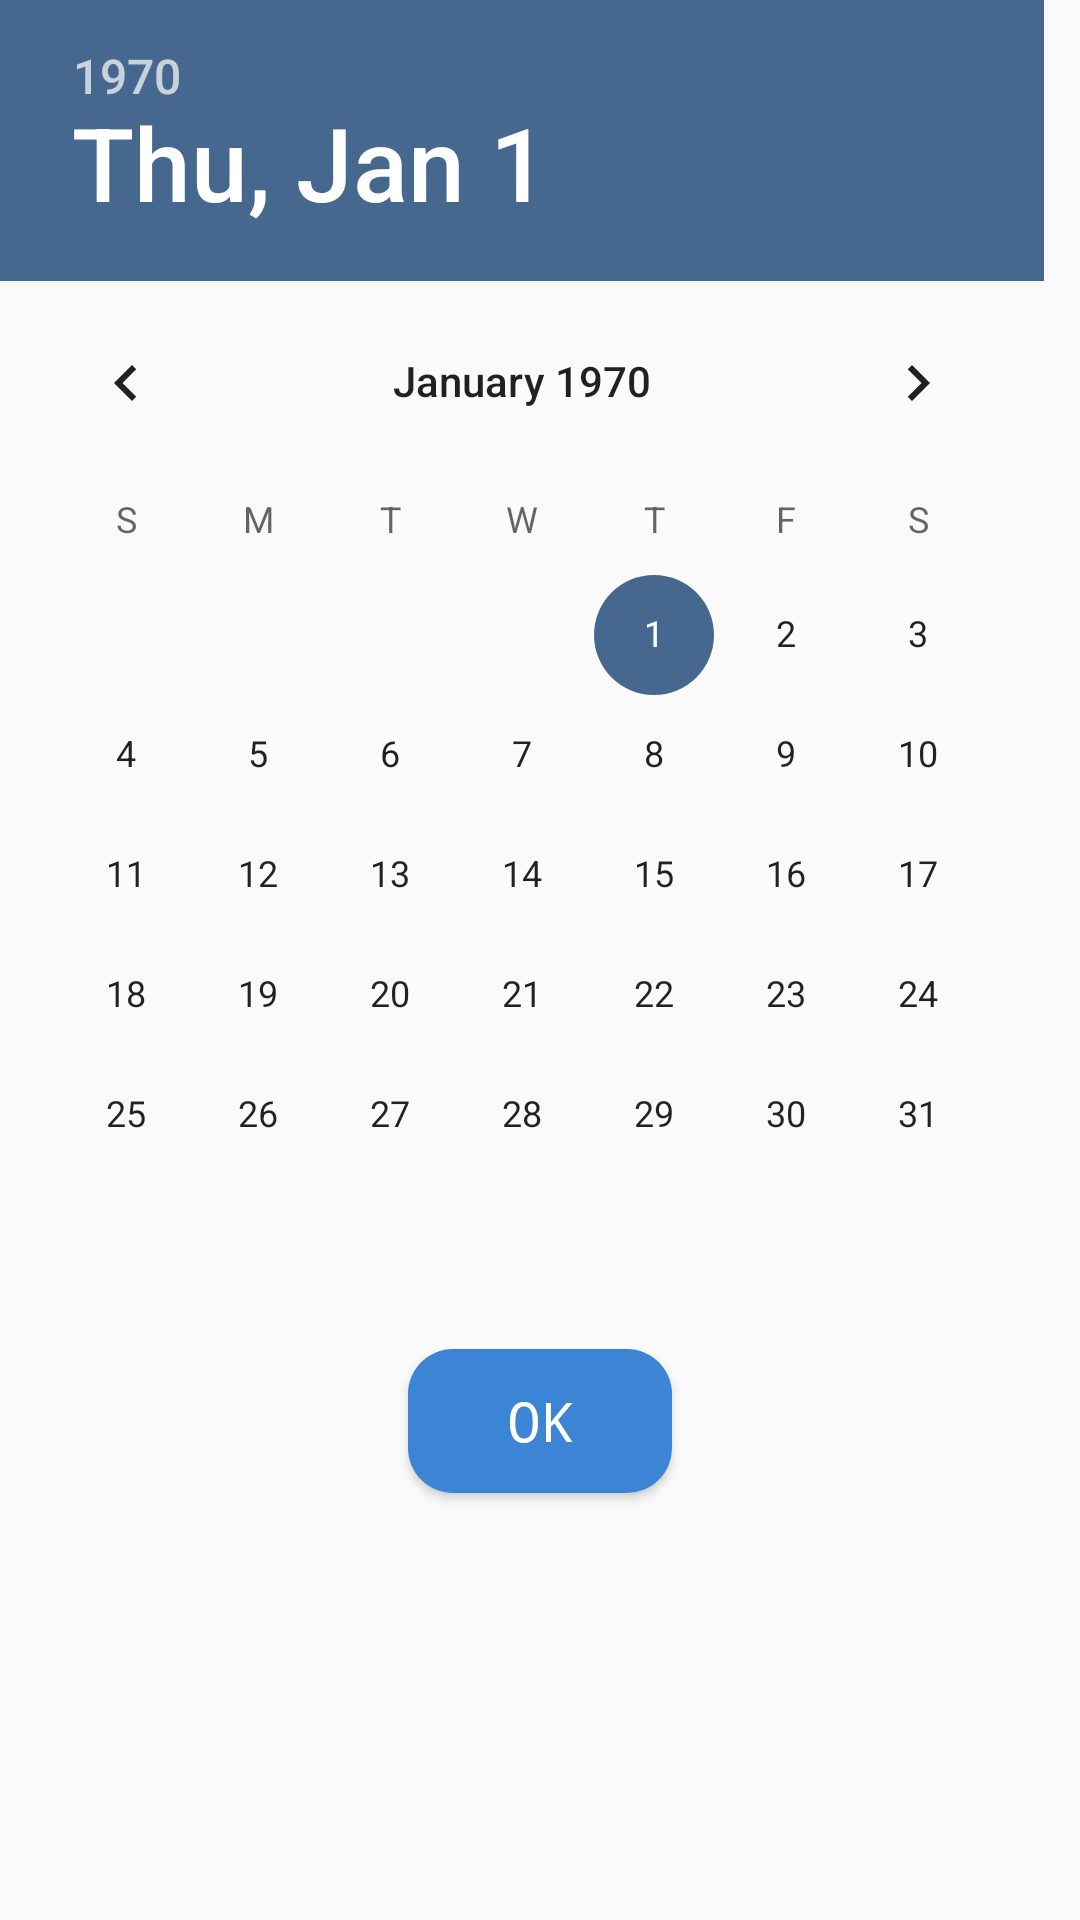

Android layout source for this screen:
<!-- AndroidManifest.xml: application theme AppTheme -->
<!-- res/layout/datepickerdialog.xml -->
<?xml version="1.0" encoding="utf-8"?>
<RelativeLayout
    xmlns:android="http://schemas.android.com/apk/res/android" android:layout_width="match_parent"
    android:layout_height="wrap_content"
    android:orientation="vertical">

    <LinearLayout
        android:layout_width="match_parent"
        android:layout_height="wrap_content"
        android:orientation="vertical">

        <DatePicker
            android:layout_width="match_parent"
            android:layout_height="wrap_content"
            android:layout_gravity="center"
            android:id="@+id/date">

        </DatePicker>


        <Button
            android:layout_width="wrap_content"
            android:layout_height="wrap_content"
            android:layout_gravity="center"
            android:background="@drawable/bllebtn"
            android:layout_marginTop="18dp"
            android:id="@+id/ok"
            android:typeface="monospace"
            android:textColor="#fff"
            android:text="OK"
            android:textSize="18sp"
            android:layout_marginBottom="18dp"/>




    </LinearLayout>


    <ProgressBar
        android:layout_width="wrap_content"
        android:layout_height="wrap_content"
        android:layout_centerInParent="true"
        android:visibility="gone"
        android:id="@+id/progress"/>


</RelativeLayout>
<!-- resources referenced by this layout -->
<resources>
  <!-- drawable bllebtn (drawable) -->
  <?xml version="1.0" encoding="utf-8"?>
  <shape xmlns:android="http://schemas.android.com/apk/res/android"
      android:shape="rectangle">
  
  
      <corners
          android:radius="15dp"
          />
  
      <solid
          android:color="#3c84d4"/>
  
  </shape>
  <style name="AppTheme" parent="Theme.AppCompat.Light.NoActionBar">
          
          <item name="colorPrimary">@color/colorPrimary</item>
          <item name="colorPrimaryDark">@color/colorPrimaryDark</item>
          <item name="colorAccent">@color/colorAccent</item>
          <item name="drawerArrowStyle">@style/MaterialDrawer.DrawerArrowStyle</item>
      </style>
  <color name="colorPrimary">#46688E</color>
  <color name="colorPrimaryDark">#edecec</color>
  <color name="colorAccent">#46688E</color>
  <style name="MaterialDrawer.DrawerArrowStyle" parent="Widget.AppCompat.DrawerArrowToggle">
  
          <item name="spinBars">false</item>
          <item name="color">@android:color/white</item>
  
      </style>
</resources>
